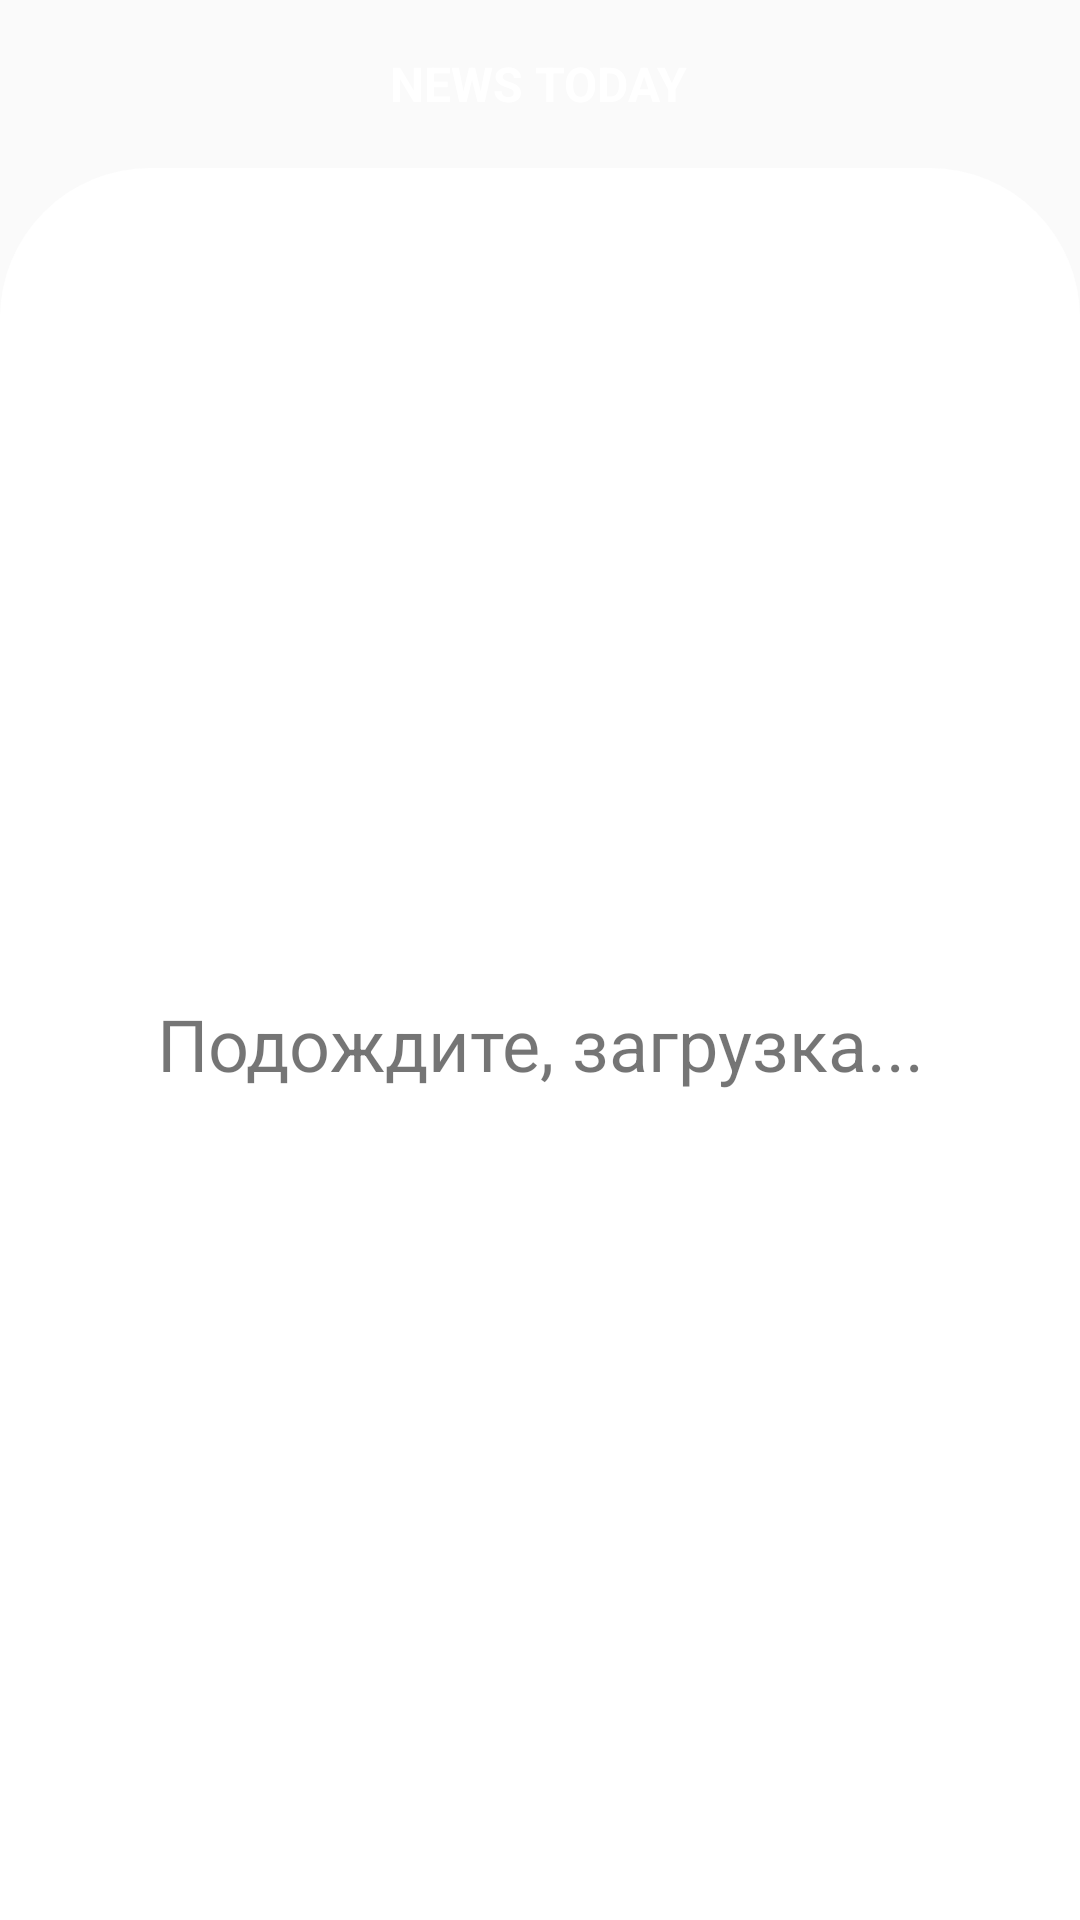

Produce the Android XML layout that renders to this screen, including the resource entries it uses.
<!-- AndroidManifest.xml: application theme Theme.AppCompat.Light.NoActionBar -->
<!-- res/layout/fragment_news.xml -->
<?xml version="1.0" encoding="utf-8"?>
<LinearLayout xmlns:android="http://schemas.android.com/apk/res/android"
    xmlns:tools="http://schemas.android.com/tools"
    android:layout_width="match_parent"
    android:orientation="vertical"
    android:weightSum="9"
    android:layout_height="match_parent"
    android:background="@drawable/background_bg"
    tools:context=".NewsFragment"
    >

    <androidx.appcompat.widget.Toolbar
        android:id="@+id/toolbar_news"
        android:layout_width="match_parent"
        android:layout_height="?attr/actionBarSize"
        android:theme="@style/ToolBar">

        <TextView
            android:layout_width="match_parent"
            android:layout_height="wrap_content"
            android:layout_marginEnd="17sp"
            android:gravity="center"
            android:text="NEWS TODAY"
            android:textStyle="bold"
            android:textColor="@color/colorWhite"
            android:textSize="16sp" />
    </androidx.appcompat.widget.Toolbar>


    <LinearLayout
        android:layout_width="match_parent"
        android:layout_height="0dp"
        android:layout_weight="9"
        android:orientation="vertical"
        android:background="@drawable/round_corners_scroll">
        <TextView
            android:id="@+id/tv_loading"
            android:layout_width="match_parent"
            android:layout_height="match_parent"
            android:textSize="24sp"
            android:gravity="center"
            android:text="@string/wait_loading"
            android:visibility="visible"/>
        <TextView
            android:id="@+id/tv_no_connection_news"
            android:layout_width="match_parent"
            android:layout_height="match_parent"
            android:textSize="24sp"
            android:gravity="center"
            android:text="@string/no_con_news"
            android:visibility="gone"/>
        <androidx.recyclerview.widget.RecyclerView
            android:paddingTop="15dp"
            android:paddingBottom="15dp"
            android:paddingStart="25dp"
            android:paddingEnd="25dp"
            android:background="@drawable/round_corners"
            android:id="@+id/list_news"
            android:layout_height="match_parent"
            android:layout_width="match_parent"/>
    </LinearLayout>



</LinearLayout>
<!-- resources referenced by this layout -->
<resources>
  <color name="colorWhite">#fff</color>
  <!-- drawable round_corners (drawable) -->
  <?xml version="1.0" encoding="utf-8"?>
  <shape xmlns:android="http://schemas.android.com/apk/res/android">
  
      <solid android:color="@android:color/white"/>
      <corners
          android:color="@android:color/white"
          android:radius="50dp"
          android:topLeftRadius="50dp"
          android:topRightRadius="50dp">
  
      </corners>
  
  
  </shape>
  <!-- drawable round_corners_scroll (drawable) -->
  <?xml version="1.0" encoding="utf-8"?>
  <shape xmlns:android="http://schemas.android.com/apk/res/android">
  
      <solid android:color="@android:color/white"/>
      <corners
          android:color="@android:color/white"
          android:topLeftRadius="50dp"
          android:topRightRadius="50dp">
  
      </corners>
  
  
  </shape>
  <string name="no_con_news">Нет подключения к сети</string>
  <string name="wait_loading">Подождите, загрузка...</string>
  <style name="ToolBar">
          <item name="android:textColor">@color/colorWhite</item>
          <item name="android:editTextColor">@color/colorWhite</item>
          <item name="android:textColorSecondary">@color/colorWhite</item>
      </style>
</resources>
